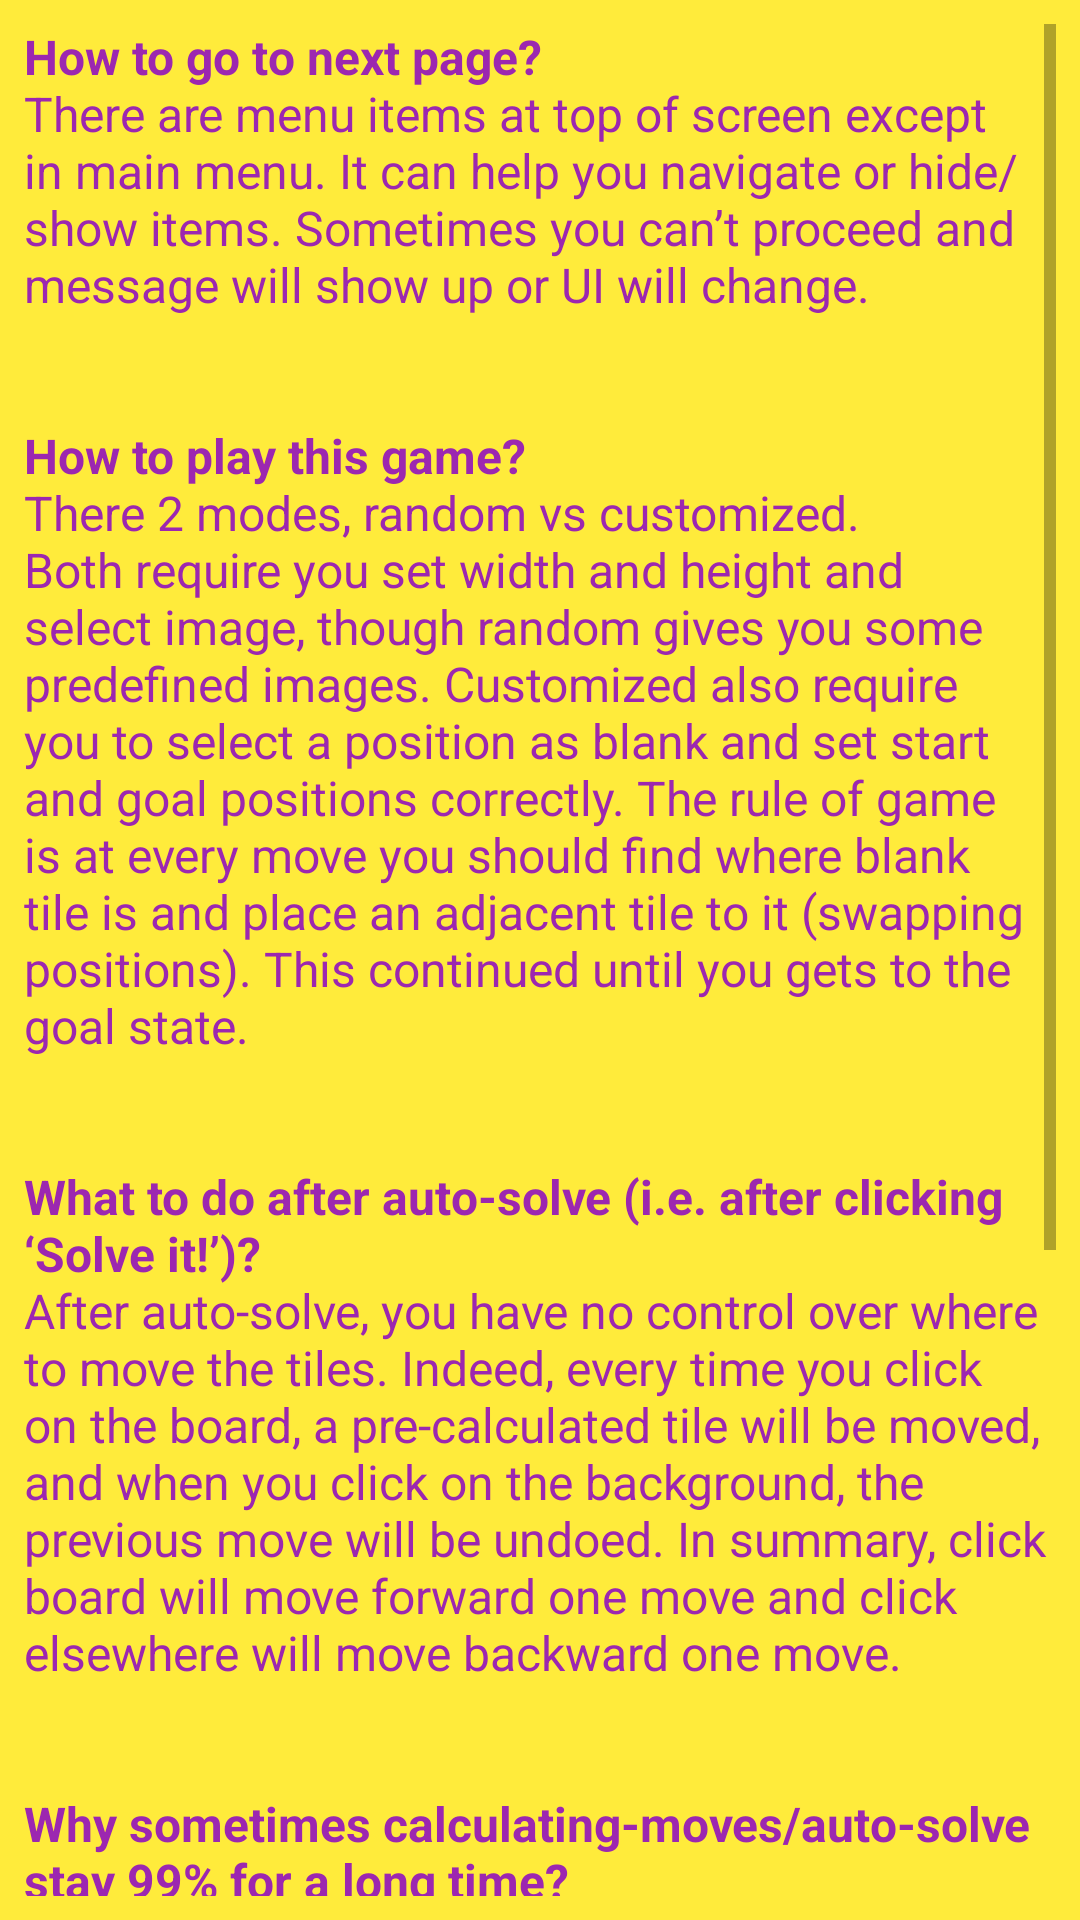

Write the Android layout XML for this screen, with the resource values it uses.
<!-- AndroidManifest.xml: application theme AppTheme -->
<!-- res/layout/activity_faq.xml -->
<?xml version="1.0" encoding="utf-8"?>
<FrameLayout xmlns:android="http://schemas.android.com/apk/res/android"
    xmlns:tools="http://schemas.android.com/tools"
    android:layout_width="match_parent"
    android:layout_height="match_parent"
    android:background="@color/colorAccent"
    tools:context="com.example.android.imageprocessinggame.FAQ">

    <TextView
        android:layout_margin="8dp"
        android:textSize="16sp"
        android:layout_width="match_parent"
        android:layout_height="match_parent"
        android:text="@string/FAQ_text"
        android:textColor="@color/colorPrimary"
        android:scrollbars="vertical"
        android:id="@+id/FAQ_textView"
        />
</FrameLayout>
<!-- resources referenced by this layout -->
<resources>
  <color name="colorAccent">#FFEB3B</color>
  <color name="colorPrimary">#9C27B0</color>
  <string name="FAQ_text"><b>How to go to next page? </b>\nThere are menu items at top of screen except in main menu. It can help you navigate or hide/show items. Sometimes you can’t proceed and message will show up or UI will change.\n\n\n<b>How to play this game? </b>\nThere 2 modes, random vs customized. Both require you set width and height and select image, though random gives you some predefined images. Customized also require you to select a position as blank and set start and goal positions correctly. The rule of game is at every move you should find where blank tile is and place an adjacent tile to it (swapping positions). This continued until you gets to the goal state. \n\n\n<b>What to do after auto-solve (i.e. after clicking ‘Solve it!’)? </b>\nAfter auto-solve, you have no control over where to move the tiles. Indeed, every time you click on the board, a pre-calculated tile will be moved, and when you click on the background, the previous move will be undoed. In summary, click board will move forward one move and click elsewhere will move backward one move. \n\n\n<b>Why sometimes calculating-moves/auto-solve stay 99% for a long time? </b>\nCurrently my algorithm is not deterministic, so I have no way to get the exact time in order to solve the puzzle. Instead, I have to estimate the required time by testing. However, you can start other tasks if you don’t want to wait, and it will calculate in background (as long as android is not too busy). \n\n\n<b>Why sometimes when I set start and goal it says it is impossible to solve?\n</b>This due to the nature of game. Indeed, exactly half of the initial configuration is unsolvable (https://en.wikipedia.org/wiki/15_puzzle#Solvability). Simply swapping any 2 distinct non-blank symbol (in either start configuration or goal but not both) will resolve this issue.</string>
  <style name="AppTheme" parent="Theme.AppCompat.Light.DarkActionBar">
          
          <item name="colorPrimary">@color/colorPrimary</item>
          <item name="colorPrimaryDark">@color/colorPrimaryDark</item>
          <item name="colorAccent">@color/colorAccent</item>
      </style>
  <color name="colorPrimaryDark">#6A1B9A</color>
</resources>
